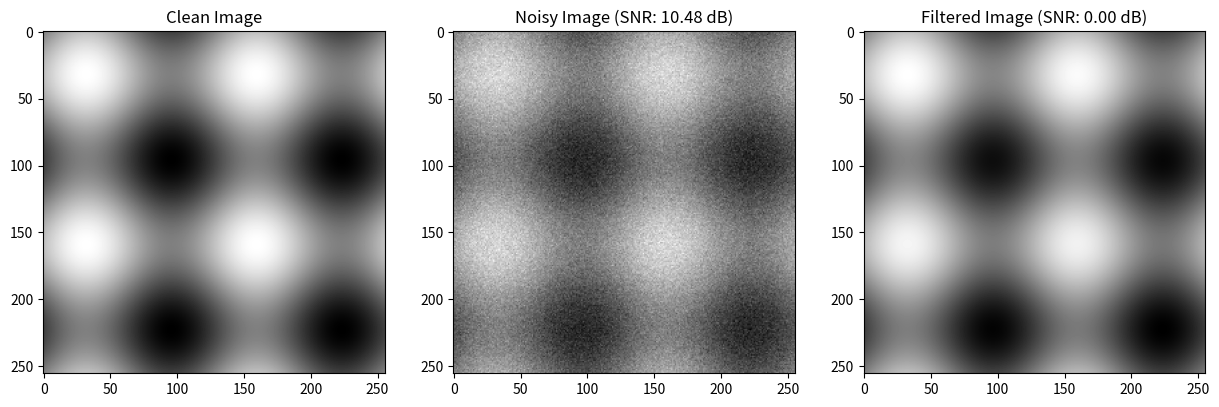
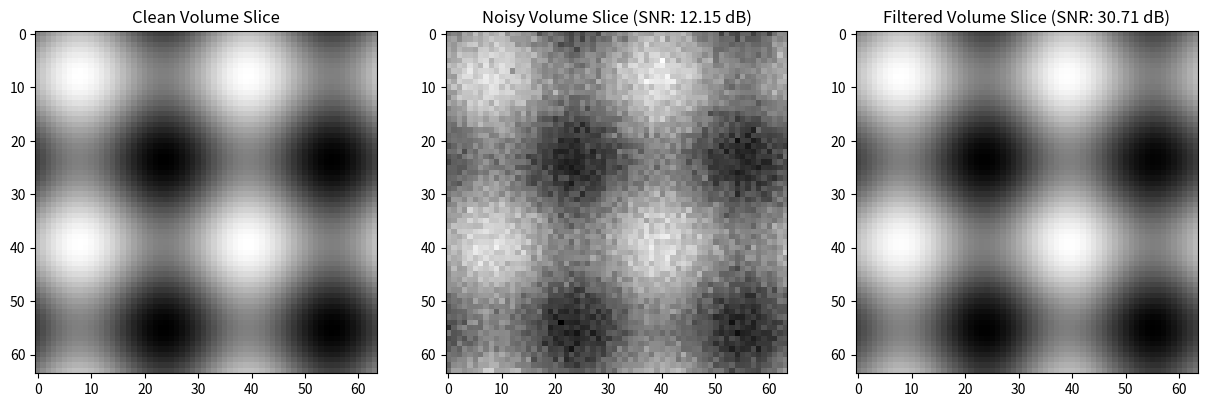

Python code for these plots, in order:
import numpy as np
from scipy.fft import fftn, ifftn, fftfreq
import matplotlib.pyplot as plt

def butterworth_filter_nd(data, cutoff_freq, order):
    """
    Apply a Butterworth low-pass filter to N-dimensional data (2D, 3D, etc.).

    Parameters:
    data (np.ndarray): N-dimensional input data (e.g., 2D image, 3D volume).
    cutoff_freq (float): Cutoff frequency of the filter.
    order (int): Order of the Butterworth filter (controls sharpness of cutoff).

    Returns:
    np.ndarray: Smoothed data after applying the Butterworth filter.
    """
    # Get the shape of the data
    shape = data.shape
    N = len(shape)  # Number of dimensions
    
    # Create frequency grids for each dimension
    freqs = [fftfreq(s).reshape([-1 if i == dim else 1 for i, s in enumerate(shape)]) for dim, s in enumerate(shape)]
    
    # Compute the distance from the origin in the frequency domain (Euclidean distance in N-dimensions)
    D = np.sqrt(sum(f**2 for f in freqs))
    
    # Create the Butterworth filter in the frequency domain
    H = 1 / (1 + (D / cutoff_freq)**(2 * order))
    
    # Apply the filter: FFT -> multiply -> IFFT
    data_fft = fftn(data)
    filtered_fft = data_fft * H
    filtered_data = np.real(ifftn(filtered_fft))
    
    return filtered_data

def compute_snr(clean_signal, noisy_signal):
    """
    Compute the Signal-to-Noise Ratio (SNR).

    Parameters:
    clean_signal (np.ndarray): Original clean signal.
    noisy_signal (np.ndarray): Noisy signal.

    Returns:
    float: SNR value in decibels (dB).
    """
    signal_power = np.mean(clean_signal ** 2)
    noise_power = np.mean((noisy_signal - clean_signal) ** 2)
    snr = 10 * np.log10(signal_power / noise_power)
    return snr

# Example usage for 2D data (image)
def demo_2d_butterworth():
    # Create a 2D clean signal (for demo purposes)
    x = np.linspace(0, 1, 256)
    y = np.linspace(0, 1, 256)
    X, Y = np.meshgrid(x, y)
    clean_Z = np.sin(4 * np.pi * X) + np.sin(4 * np.pi * Y)
    
    # Add noise to create a noisy image
    noisy_Z = clean_Z + 0.3 * np.random.randn(256, 256)
    
    # Compute SNR before filtering
    snr_before = compute_snr(clean_Z, noisy_Z)
    
    # Apply Butterworth filter
    cutoff_freq = 0.001
    order = 2
    Z_smooth = butterworth_filter_nd(noisy_Z, cutoff_freq, order)
    
    # Compute SNR after filtering
    snr_after = compute_snr(clean_Z, Z_smooth)
    
    # Plot the original, noisy, and filtered images
    plt.figure(figsize=(15, 5))
    
    plt.subplot(1, 3, 1)
    plt.title('Clean Image')
    plt.imshow(clean_Z, cmap='gray')
    
    plt.subplot(1, 3, 2)
    plt.title(f'Noisy Image (SNR: {snr_before:.2f} dB)')
    plt.imshow(noisy_Z, cmap='gray')
    
    plt.subplot(1, 3, 3)
    plt.title(f'Filtered Image (SNR: {snr_after:.2f} dB)')
    plt.imshow(Z_smooth, cmap='gray')
    
    plt.show()

# Example usage for 3D data (volume)
def demo_3d_butterworth():
    # Create a 3D clean volume (for demo purposes)
    x = np.linspace(0, 1, 64)
    y = np.linspace(0, 1, 64)
    z = np.linspace(0, 1, 64)
    X, Y, Z = np.meshgrid(x, y, z)
    clean_V = np.sin(4 * np.pi * X) + np.sin(4 * np.pi * Y) + np.sin(4 * np.pi * Z)
    
    # Add noise to create a noisy volume
    noisy_V = clean_V + 0.3 * np.random.randn(64, 64, 64)
    
    # Compute SNR before filtering
    snr_before = compute_snr(clean_V, noisy_V)
    
    # Apply Butterworth filter
    cutoff_freq = 0.1
    order = 2
    V_smooth = butterworth_filter_nd(noisy_V, cutoff_freq, order)
    
    # Compute SNR after filtering
    snr_after = compute_snr(clean_V, V_smooth)
    
    # Visualize one slice of the original and filtered volumes
    plt.figure(figsize=(15, 5))
    
    plt.subplot(1, 3, 1)
    plt.title('Clean Volume Slice')
    plt.imshow(clean_V[32, :, :], cmap='gray')
    
    plt.subplot(1, 3, 2)
    plt.title(f'Noisy Volume Slice (SNR: {snr_before:.2f} dB)')
    plt.imshow(noisy_V[32, :, :], cmap='gray')
    
    plt.subplot(1, 3, 3)
    plt.title(f'Filtered Volume Slice (SNR: {snr_after:.2f} dB)')
    plt.imshow(V_smooth[32, :, :], cmap='gray')
    
    plt.show()

# Run the 2D demo
demo_2d_butterworth()

# Run the 3D demo
demo_3d_butterworth()
